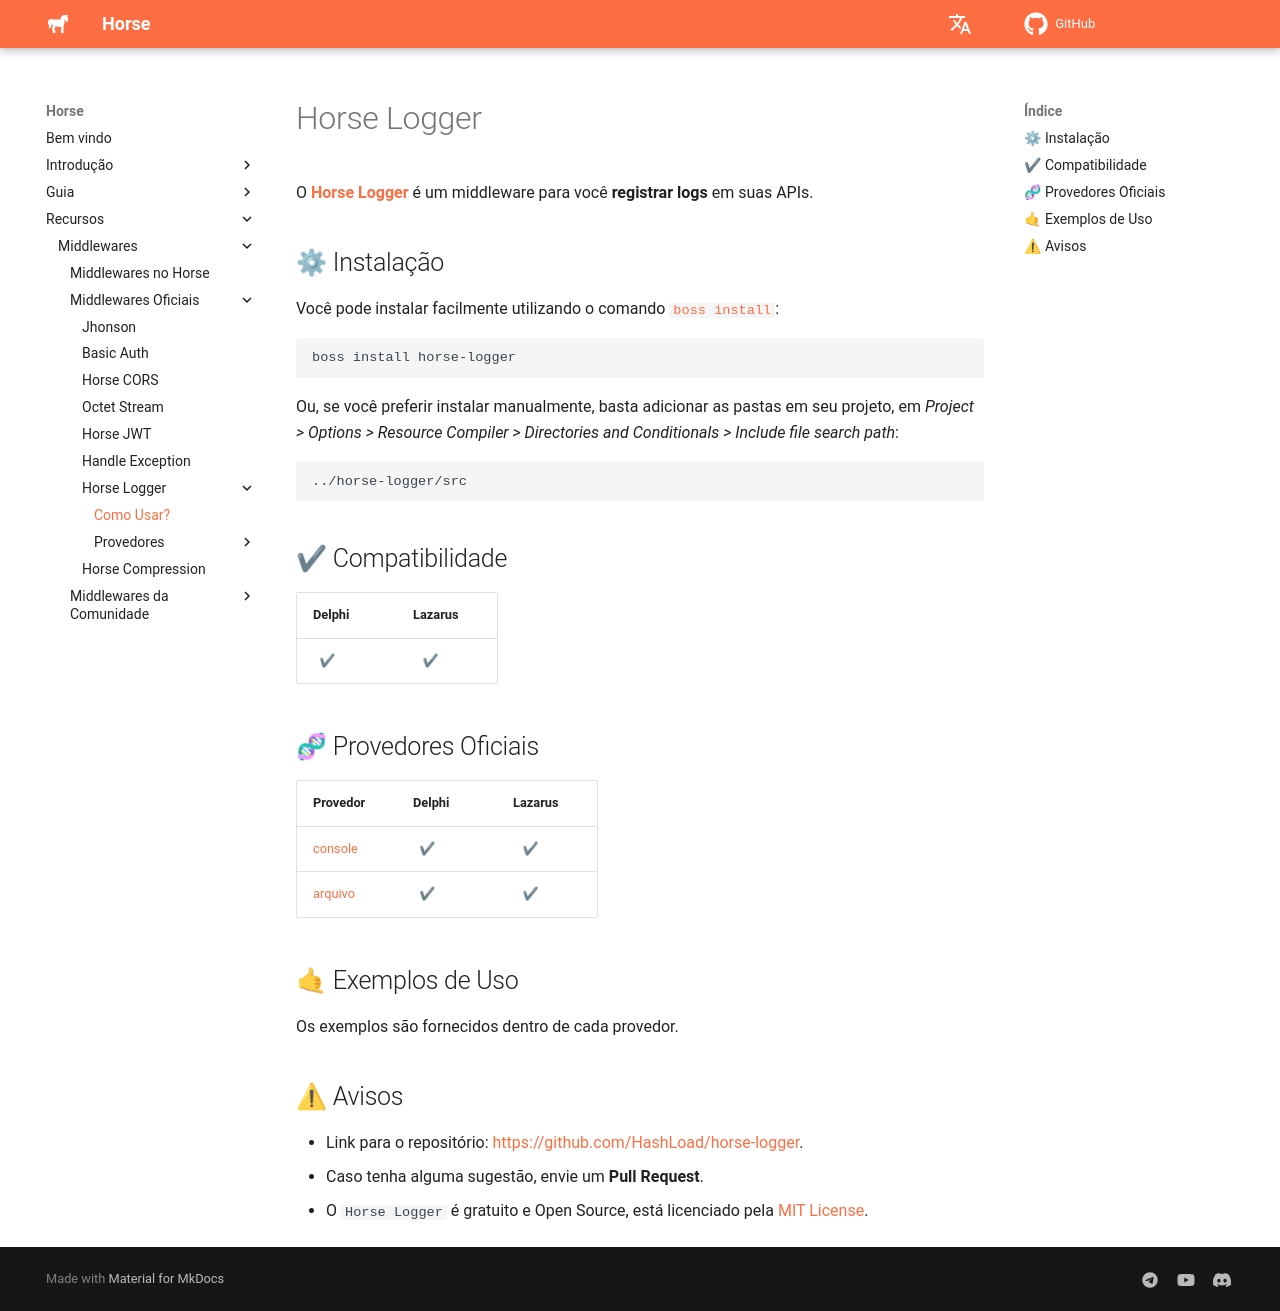

repository: HashLoad/horse-doc · page: middlewares/horse-logger/how-to-use/index.html · generator: mkdocs

---
title: Como Usar?
type: iniciante
order: 1
---

# Horse Logger

O **[Horse Logger](https://github.com/HashLoad/horse-logger)** é um middleware para você **registrar logs** em suas APIs.

## ⚙ Instalação

Você pode instalar facilmente utilizando o comando [`boss install`](https://github.com/HashLoad/boss):

```sh
boss install horse-logger
```

Ou, se você preferir instalar manualmente, basta adicionar as pastas em seu projeto, em _Project > Options > Resource Compiler > Directories and Conditionals > Include file search path_:

```
../horse-logger/src
```

## ✔ Compatibilidade

| Delphi         | Lazarus              |
| -------------- | -------------------- |
| &nbsp;&nbsp;✔ | &nbsp;&nbsp;&nbsp;✔ |

## 🧬 Provedores Oficiais

| Provedor                                                             | Delphi         | Lazarus              |
| -------------------------------------------------------------------- | -------------- | -------------------- |
| [console](https://github.com/HashLoad/horse-logger-provider-console) | &nbsp;&nbsp;✔ | &nbsp;&nbsp;&nbsp;✔ |
| [arquivo](https://github.com/HashLoad/horse-logger-provider-logfile) | &nbsp;&nbsp;✔ | &nbsp;&nbsp;&nbsp;✔ |

## 🤙 Exemplos de Uso

Os exemplos são fornecidos dentro de cada provedor.

## ⚠ Avisos

- Link para o repositório: [https://github.com/HashLoad/horse-logger](https://github.com/HashLoad/horse-logger).
- Caso tenha alguma sugestão, envie um **Pull Request**.
- O `Horse Logger` é gratuito e Open Source, está licenciado pela [MIT License](https://github.com/HashLoad/horse-logger/blob/master/LICENSE).

--8<-- "includes/abbreviations.md"
